Run: headless pygame with SDL's dummy video driver; simulated clock (each Clock.tick advances the game by its frame time, no real sleeping); random seed 0; keys injected as events and as key.get_pressed() state; no mouse input.
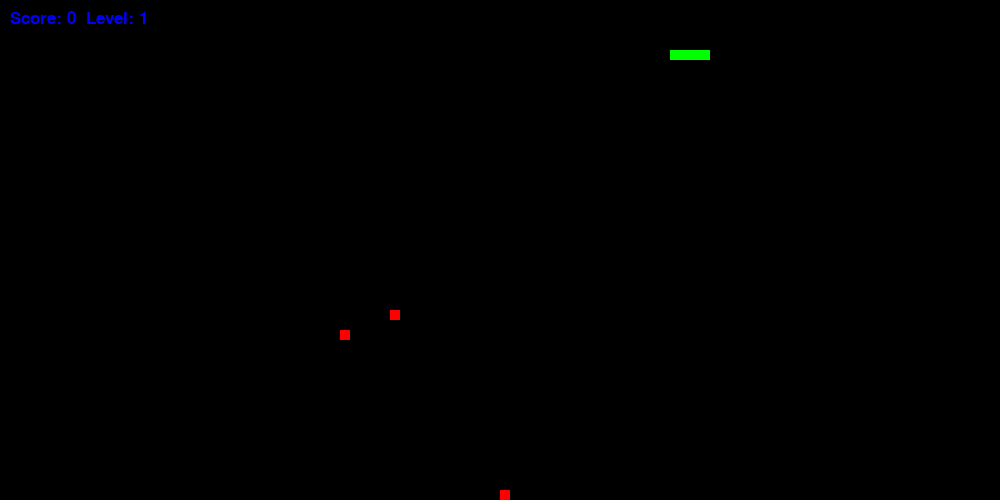
Frame 1 of 2 · flips 1–60 · no input
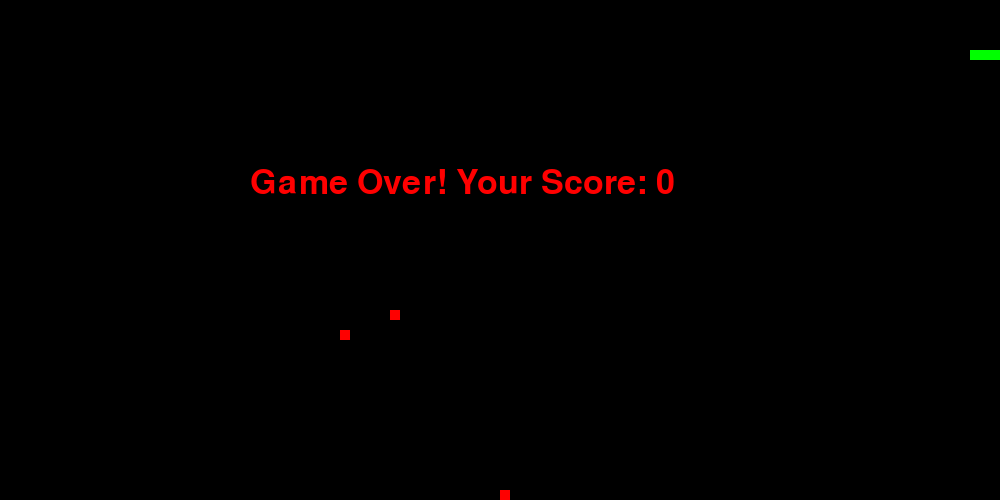
Frame 2 of 2 · flips 61–180 · tapped SPACE, RETURN · held RIGHT (→), D (game ended)

The pygame program that drew these frames:

import pygame
import time
import random

# Initial snake speed
snake_speed = 10

# Window size
window_x = 1000
window_y = 500

# Defining colors
black = pygame.Color(0, 0, 0)
white = pygame.Color(255, 255, 255)
red = pygame.Color(255, 0, 0)
green = pygame.Color(0, 255, 0)
blue = pygame.Color(0, 0, 255)

# Initialize pygame
pygame.init()

# Set game window
pygame.display.set_caption('Snake Game with Levels & Timed Food')
game_window = pygame.display.set_mode((window_x, window_y))

# FPS controller
fps = pygame.time.Clock()

# Snake initial position
snake_position = [100, 50]

# Initial snake body
snake_body = [[100, 50], [90, 50], [80, 50], [70, 50]]

# Food list (each food has a position, weight, and timer)
foods = []

# Default direction of movement
direction = 'RIGHT'
change_to = direction

# Initial score and level
score = 0
level = 1


# Function to generate new food
# Each food has a weight (points it gives) and a timer before disappearing
def generate_food():
    food_x = random.randrange(1, (window_x // 10)) * 10
    food_y = random.randrange(1, (window_y // 10)) * 10
    weight = random.choice([10, 20, 30])  # Different weight foods
    timer = random.randint(5, 10)  # Food disappears after 5-10 seconds
    foods.append({'position': [food_x, food_y], 'weight': weight, 'timer': time.time() + timer})


# Display score and level
def show_info():
    font = pygame.font.SysFont('times new roman', 25)
    score_surface = font.render(f'Score: {score}  Level: {level}', True, blue)
    game_window.blit(score_surface, (10, 10))


# Game over function
def game_over():
    font = pygame.font.SysFont('times new roman', 50)
    message = font.render(f'Game Over! Your Score: {score}', True, red)
    game_window.blit(message, (window_x // 4, window_y // 3))
    pygame.display.flip()
    time.sleep(2)
    pygame.quit()
    quit()


# Initial food generation
generate_food()


def update_food():
    global foods
    current_time = time.time()
    foods = [food for food in foods if food['timer'] > current_time]  # Remove expired food
    if len(foods) < 3:  # Keep at least 3 foods on screen
        generate_food()


# Main loop
while True:
    for event in pygame.event.get():
        if event.type == pygame.KEYDOWN:
            if event.key == pygame.K_UP and direction != 'DOWN':
                change_to = 'UP'
            if event.key == pygame.K_DOWN and direction != 'UP':
                change_to = 'DOWN'
            if event.key == pygame.K_LEFT and direction != 'RIGHT':
                change_to = 'LEFT'
            if event.key == pygame.K_RIGHT and direction != 'LEFT':
                change_to = 'RIGHT'

    # Move in the changed direction
    direction = change_to
    if direction == 'UP':
        snake_position[1] -= 10
    if direction == 'DOWN':
        snake_position[1] += 10
    if direction == 'LEFT':
        snake_position[0] -= 10
    if direction == 'RIGHT':
        snake_position[0] += 10

    # Snake body growing
    snake_body.insert(0, list(snake_position))
    eaten_food = None
    for food in foods:
        if snake_position == food['position']:
            score += food['weight']  # Add score based on food weight
            eaten_food = food

            # Increase level every 50 points
            if score % 50 == 0:
                level += 1
                snake_speed += 2  # Increase speed
            break

    if eaten_food:
        foods.remove(eaten_food)  # Remove eaten food
    else:
        snake_body.pop()

    # Update food list
    update_food()

    # Fill background and draw snake & food
    game_window.fill(black)
    for pos in snake_body:
        pygame.draw.rect(game_window, green, pygame.Rect(pos[0], pos[1], 10, 10))
    for food in foods:
        color = white if food['weight'] == 10 else red if food['weight'] == 20 else blue
        pygame.draw.rect(game_window, color, pygame.Rect(food['position'][0], food['position'][1], 10, 10))

    # Check for collisions with walls
    if snake_position[0] < 0 or snake_position[0] >= window_x or snake_position[1] < 0 or snake_position[1] >= window_y:
        game_over()

    # Check for collisions with itself
    if snake_position in snake_body[1:]:
        game_over()

    # Display score and level
    show_info()

    # Update screen
    pygame.display.update()

    # Control game speed
    fps.tick(snake_speed)
